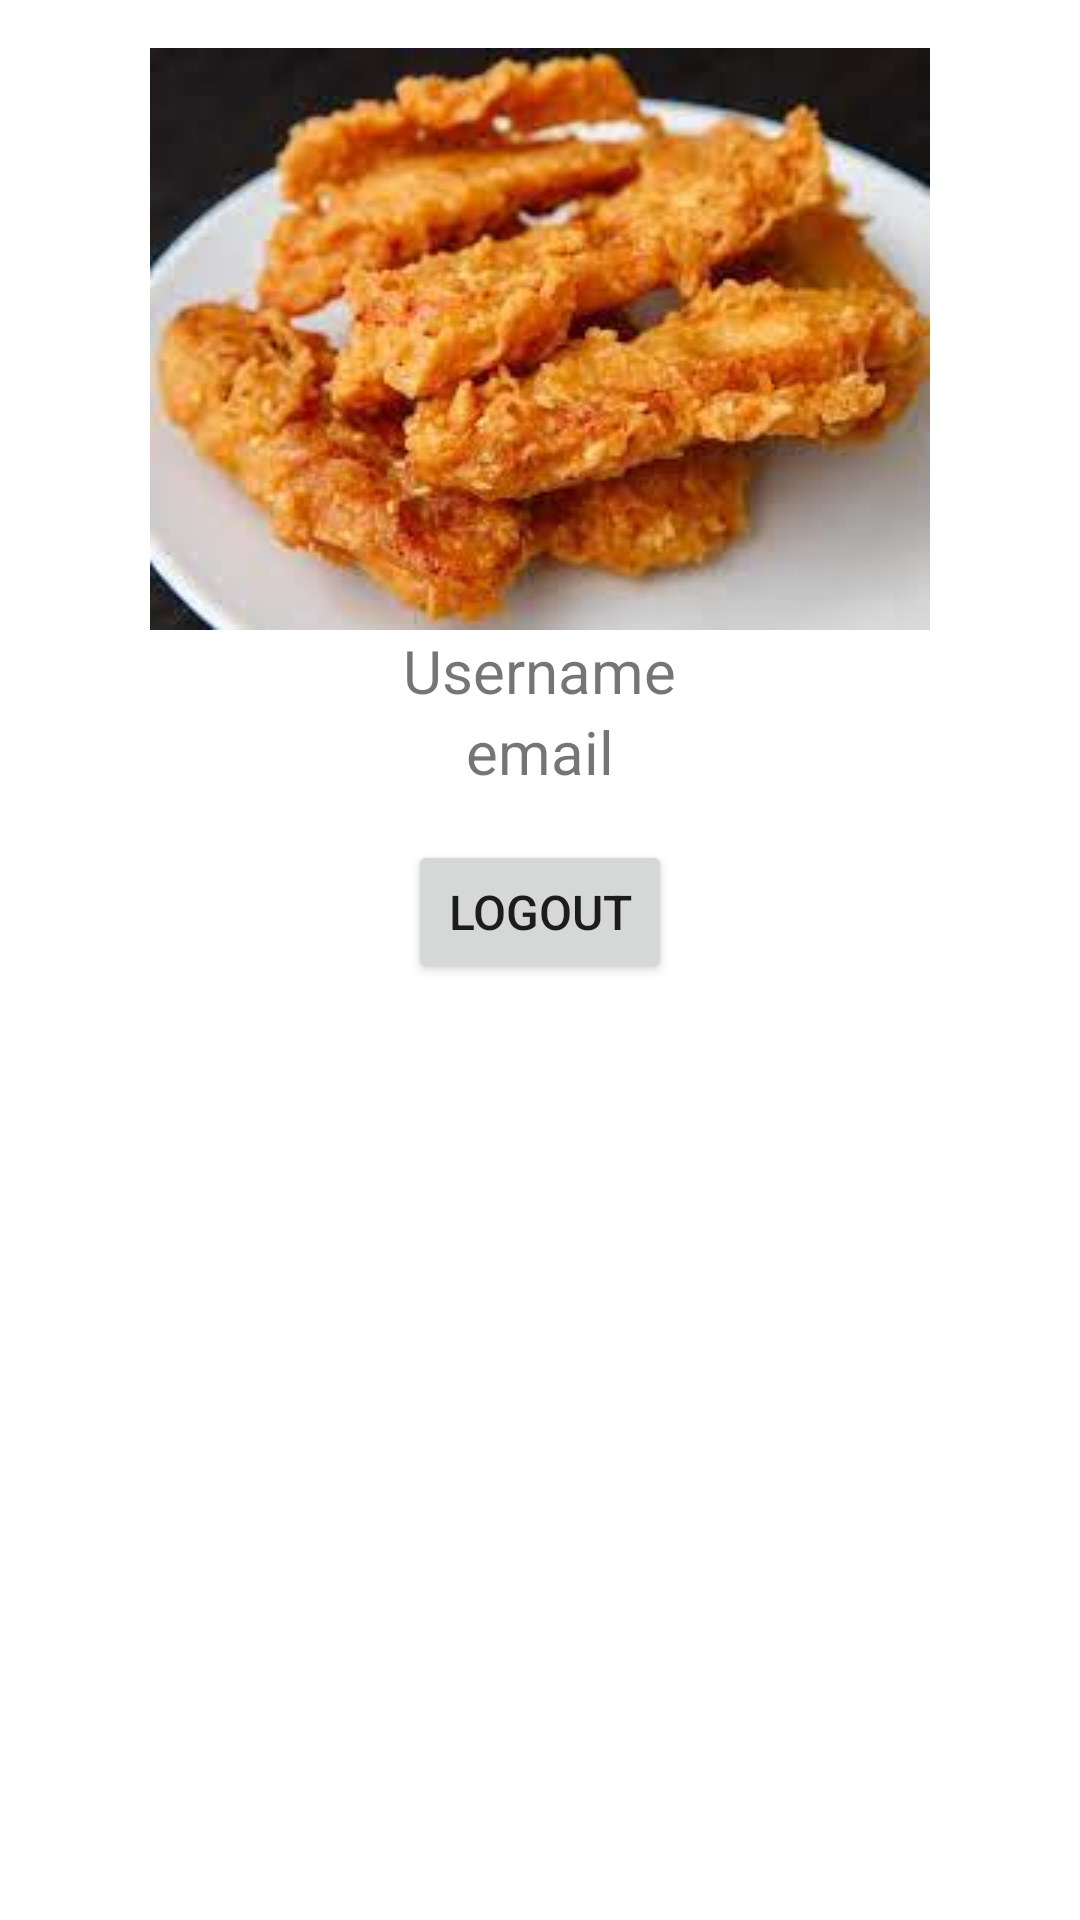

The Android layout XML behind this screen, and the referenced resources:
<!-- AndroidManifest.xml: application theme Theme.MyApplication -->
<!-- res/layout/activity_profile.xml -->
<?xml version="1.0" encoding="utf-8"?>
<RelativeLayout
    xmlns:android="http://schemas.android.com/apk/res/android"
    xmlns:tools="http://schemas.android.com/tools"
    xmlns:app="http://schemas.android.com/apk/res-auto"
    android:layout_width="match_parent"
    android:layout_height="match_parent"
    tools:context=".activity.ProfileActivity">

  <ImageView
      android:id="@+id/imgProfile"
      android:layout_width="wrap_content"
      android:layout_height="wrap_content"
      android:layout_marginTop="16dp"
      android:src="@drawable/hihang"
      android:layout_centerHorizontal="true"/>

  <TextView
      android:id="@+id/txtuname"
      android:layout_below="@id/imgProfile"
      android:layout_width="wrap_content"
      android:layout_height="wrap_content"
      android:text="Username"
      android:layout_centerHorizontal="true"
      android:textSize="20sp"/>

  <TextView
      android:id="@+id/txtemail"
      android:layout_width="wrap_content"
      android:layout_height="wrap_content"
      android:layout_below="@id/txtuname"
      android:text="email"
      android:layout_centerHorizontal="true"
      android:textSize="20sp"/>

  <Button
      android:id="@+id/btnLogout"
      android:layout_width="wrap_content"
      android:layout_height="wrap_content"
      android:layout_marginTop="16dp"
      android:layout_centerHorizontal="true"
    android:textSize="16sp"
      android:layout_below="@id/txtemail"
      android:text="logout"/>

  </RelativeLayout>
<!-- resources referenced by this layout -->
<resources>
  <!-- drawable hihang: jpg bitmap (drawable, 8667 bytes) -->
  <style name="Theme.MyApplication" parent="Theme.MaterialComponents.DayNight.NoActionBar">
          
          <item name="colorPrimary">@color/purple_500</item>
          <item name="colorPrimaryVariant">@color/bgcolor</item>
          <item name="colorOnPrimary">@color/white</item>
          
          <item name="colorSecondary">@color/teal_200</item>
          <item name="colorSecondaryVariant">@color/teal_700</item>
          <item name="colorOnSecondary">@color/black</item>
          
          <item name="android:statusBarColor" tools:targetApi="l">?attr/colorPrimaryVariant</item>
          
      </style>
  <color name="purple_500">#FF6200EE</color>
  <color name="bgcolor">#2C3333</color>
  <color name="white">#FFFFFFFF</color>
  <color name="teal_200">#FF03DAC5</color>
  <color name="teal_700">#FF018786</color>
  <color name="black">#FF000000</color>
</resources>
